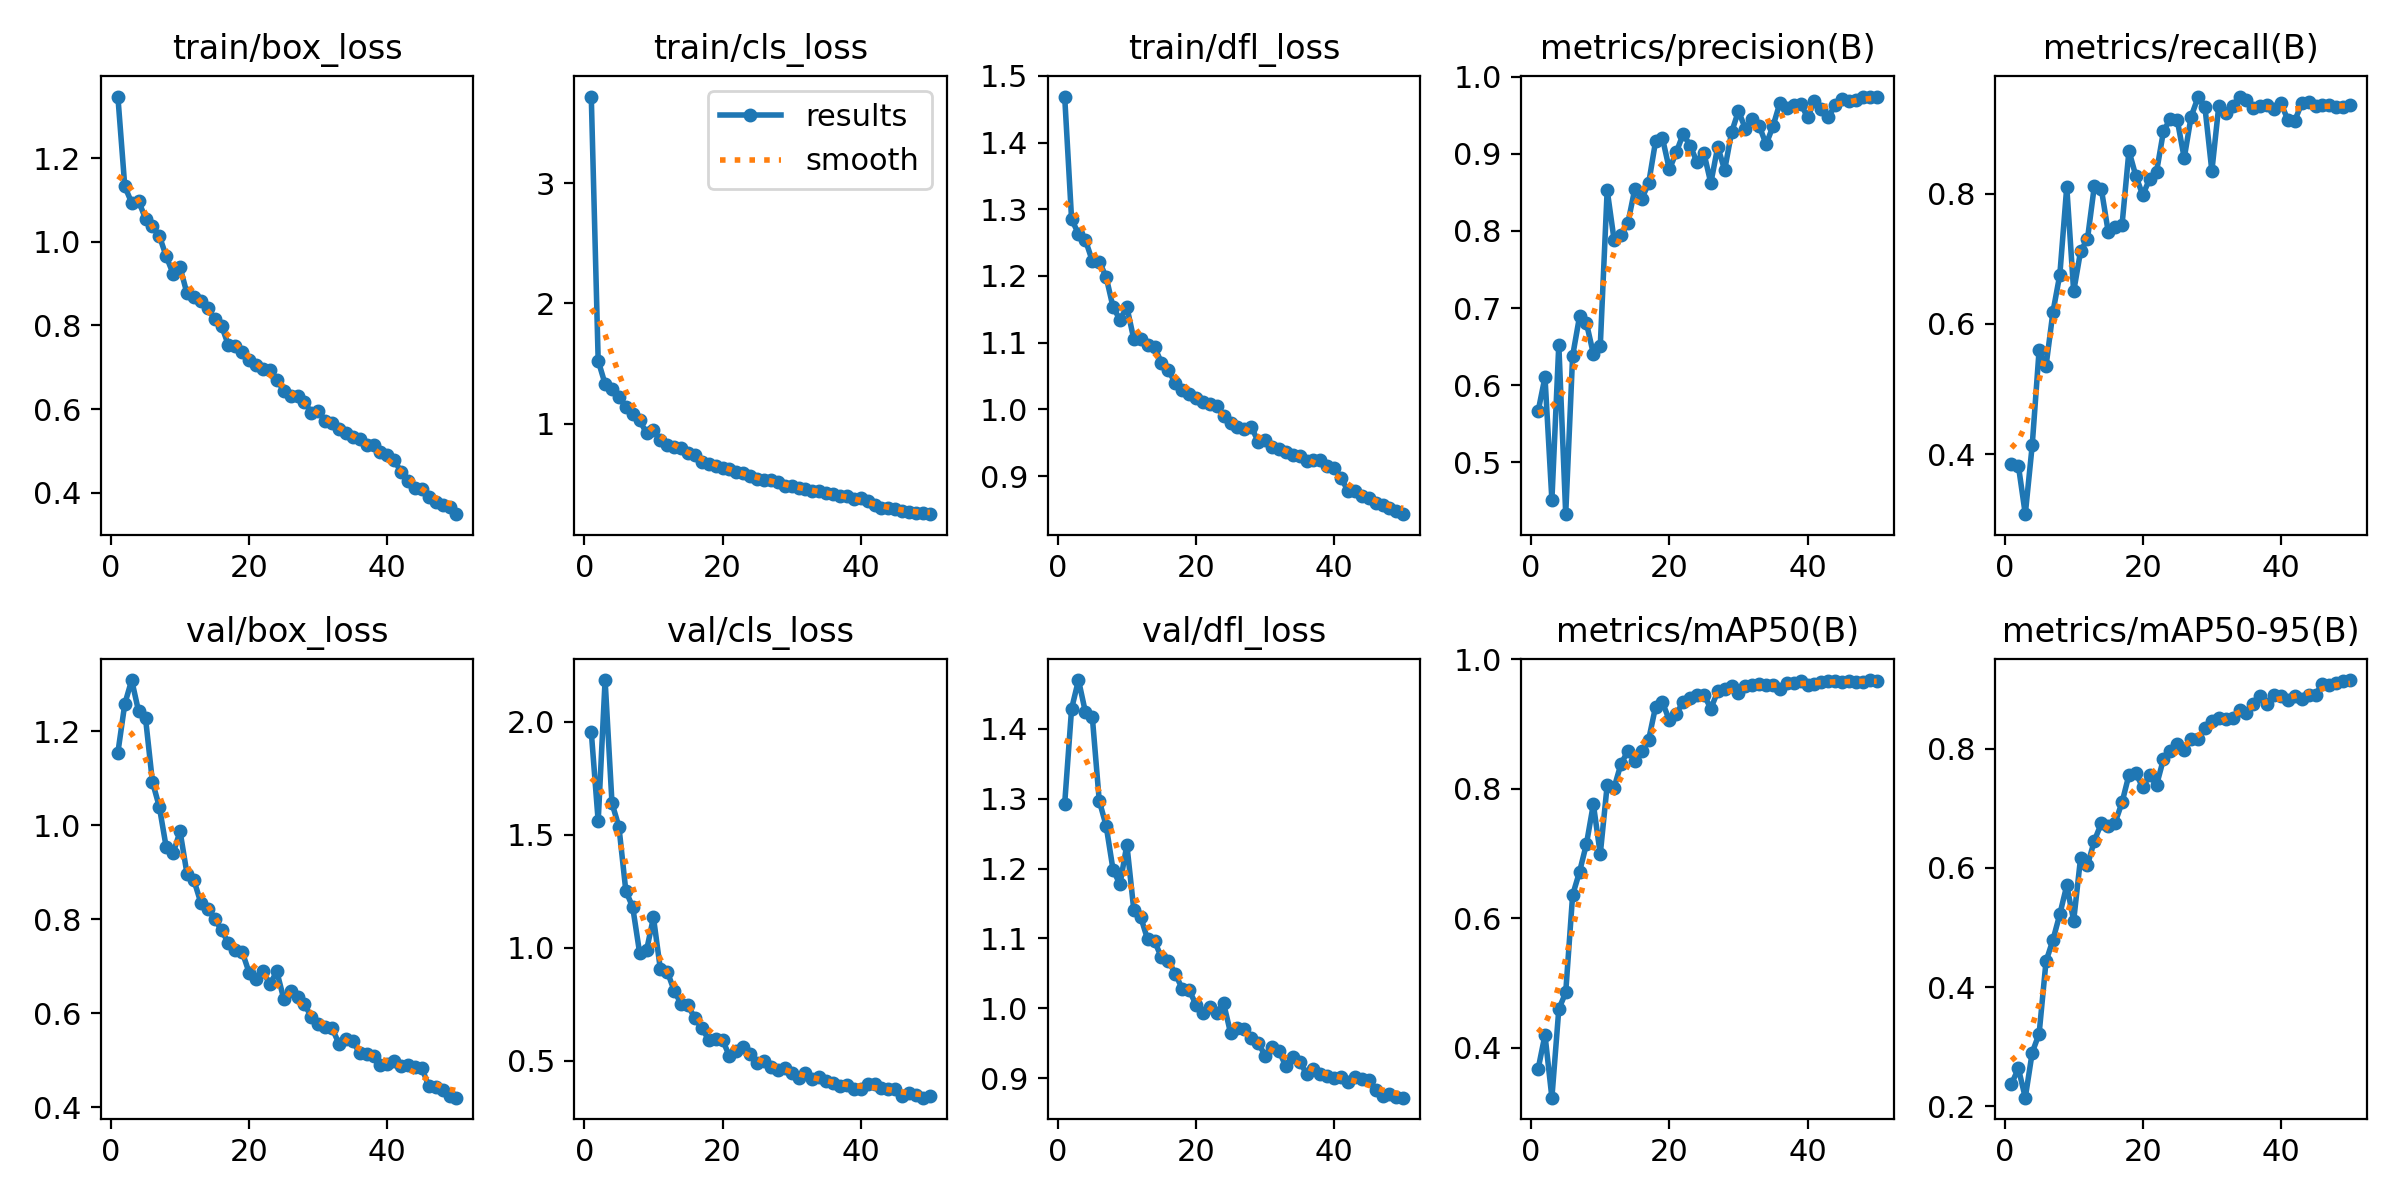

The data file committed next to this chart (first rows):
epoch, train/box_loss, train/cls_loss, train/dfl_loss, metrics/precision(B), metrics/recall(B), metrics/mAP50(B), metrics/mAP50-95(B), val/box_loss, val/cls_loss, val/dfl_loss, lr/pg0, lr/pg1, lr/pg2
1, 1.348, 3.721, 1.469, 0.566, 0.3844, 0.3667, 0.2374, 1.154, 1.956, 1.293, 0.0002948, 0.0002948, 0.0002948
2, 1.133, 1.524, 1.285, 0.6106, 0.3821, 0.4198, 0.2635, 1.258, 1.56, 1.429, 0.000586, 0.000586, 0.000586
3, 1.093, 1.33, 1.263, 0.4511, 0.3076, 0.3228, 0.2144, 1.308, 2.185, 1.47, 0.0008651, 0.0008651, 0.0008651
4, 1.098, 1.292, 1.254, 0.6527, 0.4134, 0.4595, 0.2901, 1.242, 1.639, 1.424, 0.000855, 0.000855, 0.000855
5, 1.056, 1.219, 1.222, 0.4329, 0.5599, 0.4854, 0.3217, 1.228, 1.535, 1.417, 0.000837, 0.000837, 0.000837
6, 1.038, 1.137, 1.222, 0.6379, 0.5353, 0.6359, 0.4432, 1.092, 1.252, 1.297, 0.000819, 0.000819, 0.000819
7, 1.014, 1.077, 1.199, 0.6891, 0.6182, 0.6716, 0.4792, 1.039, 1.179, 1.261, 0.000801, 0.000801, 0.000801
8, 0.9654, 1.028, 1.153, 0.6804, 0.676, 0.7148, 0.5224, 0.9525, 0.976, 1.198, 0.000783, 0.000783, 0.000783
9, 0.9236, 0.9205, 1.135, 0.6408, 0.8108, 0.7762, 0.5706, 0.9406, 0.9881, 1.177, 0.000765, 0.000765, 0.000765
10, 0.9388, 0.9451, 1.153, 0.6506, 0.6499, 0.699, 0.5115, 0.9867, 1.134, 1.234, 0.000747, 0.000747, 0.000747
11, 0.877, 0.8658, 1.106, 0.853, 0.7116, 0.8055, 0.6167, 0.8966, 0.9041, 1.141, 0.000729, 0.000729, 0.000729
12, 0.8694, 0.8254, 1.106, 0.7884, 0.7307, 0.8016, 0.6047, 0.883, 0.8936, 1.131, 0.000711, 0.000711, 0.000711
13, 0.8593, 0.8073, 1.097, 0.7944, 0.8127, 0.8386, 0.6459, 0.835, 0.8092, 1.098, 0.000693, 0.000693, 0.000693
14, 0.8411, 0.7971, 1.093, 0.8102, 0.8076, 0.8581, 0.675, 0.8215, 0.7505, 1.096, 0.000675, 0.000675, 0.000675
15, 0.8153, 0.7594, 1.07, 0.8545, 0.7415, 0.8434, 0.6702, 0.8013, 0.7441, 1.073, 0.000657, 0.000657, 0.000657
16, 0.7995, 0.7386, 1.059, 0.8415, 0.7492, 0.8579, 0.6761, 0.7761, 0.6865, 1.068, 0.000639, 0.000639, 0.000639
17, 0.7525, 0.6816, 1.039, 0.8616, 0.7521, 0.8758, 0.71, 0.7494, 0.6427, 1.05, 0.000621, 0.000621, 0.000621
18, 0.7513, 0.6669, 1.029, 0.9159, 0.8659, 0.9264, 0.7562, 0.7349, 0.5925, 1.028, 0.000603, 0.000603, 0.000603
19, 0.7371, 0.6463, 1.024, 0.9202, 0.8274, 0.9336, 0.7587, 0.73, 0.5954, 1.026, 0.000585, 0.000585, 0.000585
20, 0.7185, 0.6318, 1.017, 0.8797, 0.7981, 0.9057, 0.7354, 0.6861, 0.5912, 1.005, 0.000567, 0.000567, 0.000567
21, 0.7044, 0.6254, 1.011, 0.9018, 0.8231, 0.9157, 0.7556, 0.6724, 0.5189, 0.9925, 0.000549, 0.000549, 0.000549
22, 0.6969, 0.5989, 1.008, 0.9258, 0.8342, 0.9343, 0.7392, 0.6893, 0.544, 1.001, 0.000531, 0.000531, 0.000531
23, 0.6924, 0.5851, 1.005, 0.9105, 0.8964, 0.9406, 0.7831, 0.6615, 0.5578, 0.9928, 0.000513, 0.000513, 0.000513
24, 0.6707, 0.5659, 0.9899, 0.8893, 0.9155, 0.945, 0.7962, 0.6888, 0.5302, 1.007, 0.000495, 0.000495, 0.000495
25, 0.6439, 0.5419, 0.9791, 0.9009, 0.913, 0.9451, 0.8088, 0.6306, 0.4896, 0.9648, 0.000477, 0.000477, 0.000477
26, 0.6307, 0.5268, 0.9736, 0.8619, 0.8549, 0.924, 0.7978, 0.6479, 0.5001, 0.9717, 0.000459, 0.000459, 0.000459
27, 0.631, 0.5313, 0.971, 0.9091, 0.9187, 0.9503, 0.8173, 0.6345, 0.4694, 0.9695, 0.0004411, 0.0004411, 0.0004411
28, 0.6175, 0.5144, 0.974, 0.8789, 0.9484, 0.9548, 0.8164, 0.6193, 0.4583, 0.9568, 0.0004231, 0.0004231, 0.0004231
29, 0.5909, 0.4803, 0.9517, 0.9277, 0.9328, 0.9594, 0.8342, 0.592, 0.4674, 0.9507, 0.0004051, 0.0004051, 0.0004051
30, 0.5959, 0.4818, 0.9548, 0.9553, 0.835, 0.9486, 0.8468, 0.5773, 0.4428, 0.932, 0.0003871, 0.0003871, 0.0003871
31, 0.5717, 0.4607, 0.9435, 0.9325, 0.9351, 0.9592, 0.8519, 0.5715, 0.423, 0.9447, 0.000369, 0.000369, 0.000369
32, 0.5657, 0.4555, 0.9405, 0.9444, 0.9244, 0.9604, 0.8503, 0.5679, 0.4433, 0.9392, 0.0003511, 0.0003511, 0.0003511
33, 0.5527, 0.4392, 0.9355, 0.9362, 0.935, 0.9615, 0.8517, 0.5352, 0.4185, 0.9168, 0.0003331, 0.0003331, 0.0003331
34, 0.5435, 0.4359, 0.9319, 0.9121, 0.9495, 0.9598, 0.8652, 0.5453, 0.4268, 0.9297, 0.0003151, 0.0003151, 0.0003151
35, 0.5342, 0.4221, 0.9303, 0.9358, 0.9445, 0.9601, 0.8608, 0.5399, 0.4101, 0.9232, 0.0002971, 0.0002971, 0.0002971
36, 0.5282, 0.4167, 0.923, 0.966, 0.9317, 0.9546, 0.8751, 0.5151, 0.3986, 0.9064, 0.0002791, 0.0002791, 0.0002791
37, 0.5144, 0.3959, 0.9235, 0.9596, 0.9343, 0.9632, 0.8892, 0.513, 0.3873, 0.913, 0.0002611, 0.0002611, 0.0002611
38, 0.5143, 0.4009, 0.9245, 0.9637, 0.936, 0.9635, 0.8746, 0.5091, 0.393, 0.9064, 0.0002431, 0.0002431, 0.0002431
39, 0.4967, 0.3745, 0.9146, 0.9648, 0.9307, 0.966, 0.8908, 0.49, 0.3743, 0.903, 0.0002251, 0.0002251, 0.0002251
40, 0.4898, 0.3803, 0.912, 0.9473, 0.9389, 0.9603, 0.8882, 0.4911, 0.375, 0.9001, 0.0002071, 0.0002071, 0.0002071
41, 0.4785, 0.3541, 0.8964, 0.9683, 0.9136, 0.9611, 0.8818, 0.4992, 0.394, 0.9019, 0.0001891, 0.0001891, 0.0001891
42, 0.4486, 0.3191, 0.8782, 0.9582, 0.9123, 0.9648, 0.8881, 0.4879, 0.3966, 0.8944, 0.0001711, 0.0001711, 0.0001711
43, 0.4278, 0.2965, 0.8769, 0.947, 0.939, 0.9669, 0.884, 0.4891, 0.3774, 0.9013, 0.0001531, 0.0001531, 0.0001531
44, 0.4118, 0.2954, 0.8702, 0.9636, 0.9409, 0.9665, 0.8896, 0.4853, 0.3758, 0.8979, 0.0001351, 0.0001351, 0.0001351
45, 0.409, 0.2861, 0.8667, 0.9706, 0.9349, 0.9656, 0.8911, 0.4829, 0.3755, 0.8976, 0.0001171, 0.0001171, 0.0001171
46, 0.3897, 0.2752, 0.8598, 0.9682, 0.9365, 0.9665, 0.9091, 0.4448, 0.3444, 0.8827, 9.9081e-05, 9.9081e-05, 9.9081e-05
47, 0.3785, 0.2681, 0.857, 0.9697, 0.9364, 0.9644, 0.9075, 0.4423, 0.3562, 0.8747, 8.1083e-05, 8.1083e-05, 8.1083e-05
48, 0.3702, 0.2585, 0.8525, 0.9741, 0.9328, 0.9652, 0.9099, 0.4365, 0.3477, 0.8777, 6.3085e-05, 6.3085e-05, 6.3085e-05
49, 0.3661, 0.2548, 0.8469, 0.9739, 0.9334, 0.968, 0.9139, 0.4238, 0.3355, 0.8734, 4.5086e-05, 4.5086e-05, 4.5086e-05
50, 0.3485, 0.2466, 0.8428, 0.974, 0.9371, 0.9657, 0.9155, 0.4204, 0.3426, 0.8718, 2.7088e-05, 2.7088e-05, 2.7088e-05
